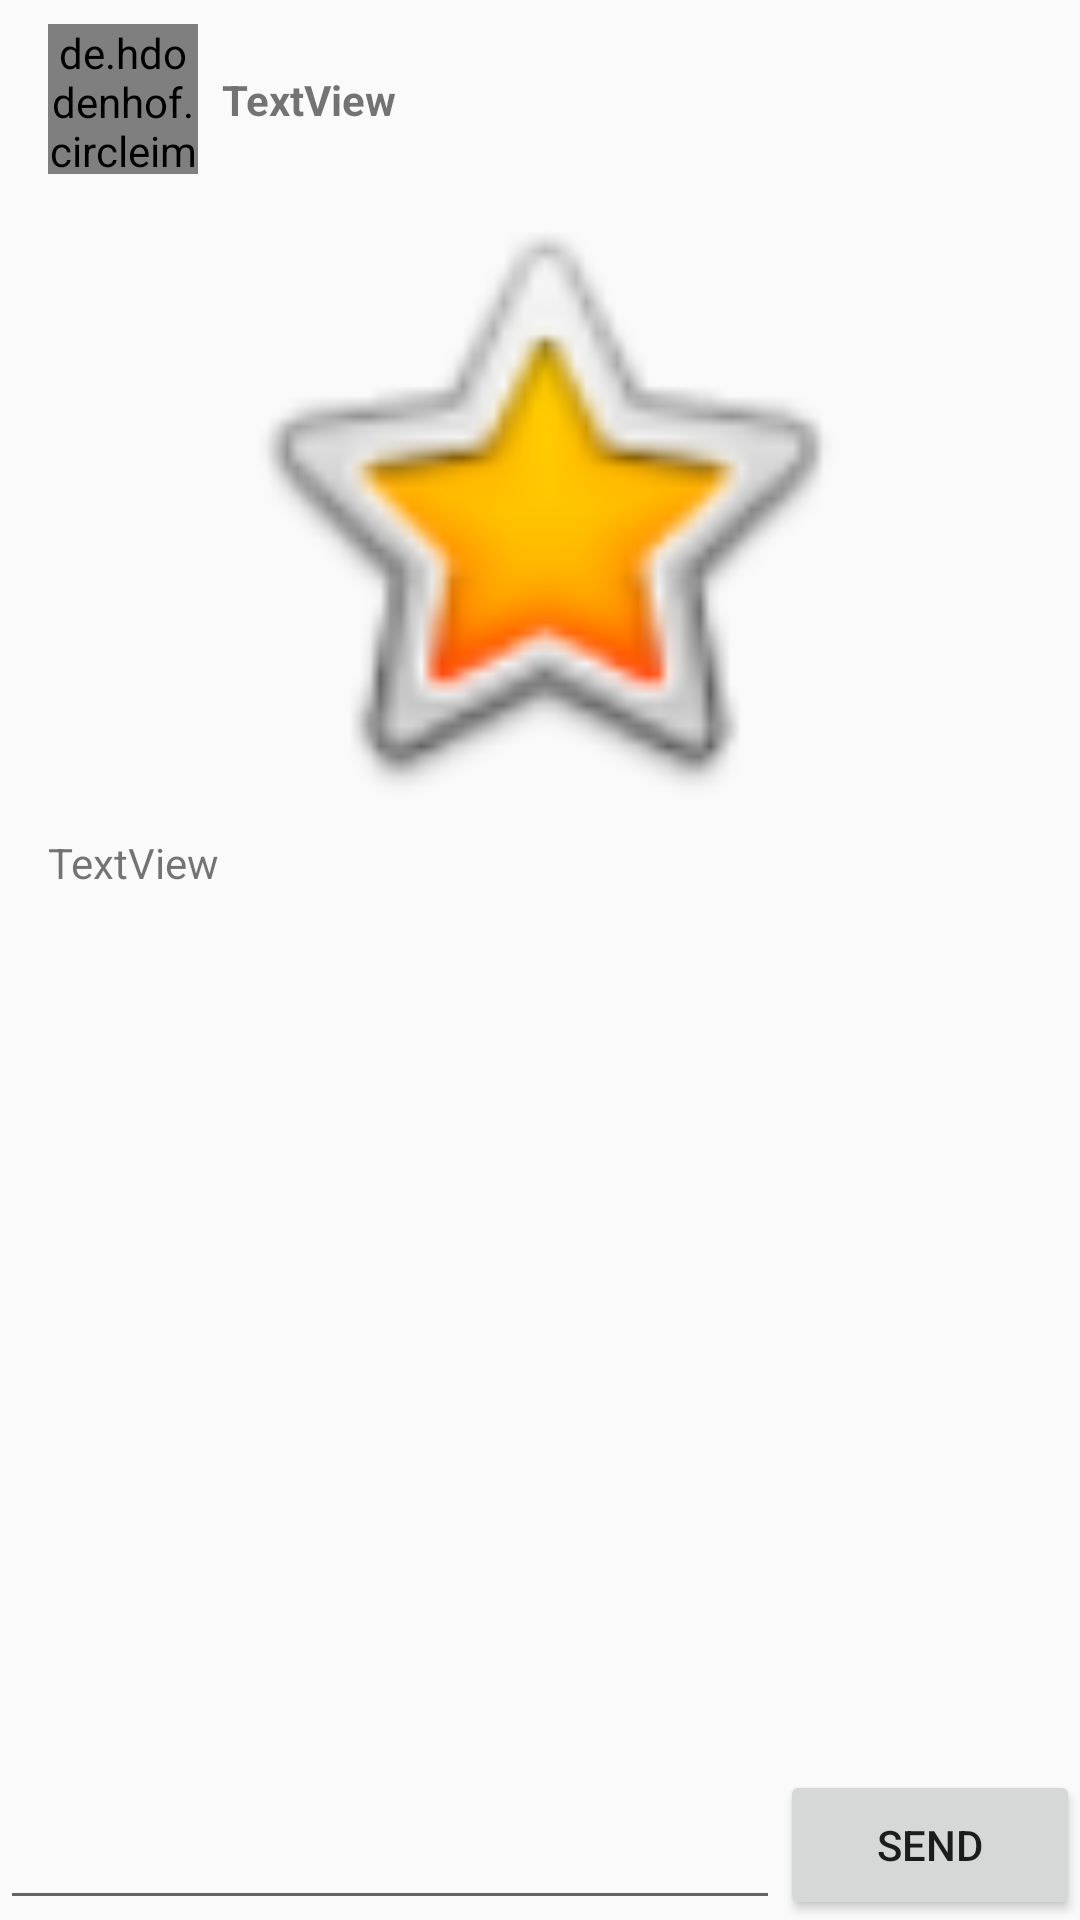

Write the Android layout XML for this screen, with the resource values it uses.
<!-- AndroidManifest.xml: application theme AppTheme -->
<!-- res/layout/activity_detail_desk.xml -->
<?xml version="1.0" encoding="utf-8"?>
<androidx.constraintlayout.widget.ConstraintLayout xmlns:android="http://schemas.android.com/apk/res/android"
    xmlns:app="http://schemas.android.com/apk/res-auto"
    xmlns:tools="http://schemas.android.com/tools"
    android:layout_width="match_parent"
    android:layout_height="match_parent"
    tools:context=".DetailDeskActivity">

    <ScrollView
        android:id="@+id/scrollView2"
        android:layout_width="0dp"
        android:layout_height="300dp"
        app:layout_constraintEnd_toEndOf="parent"
        app:layout_constraintStart_toStartOf="parent"
        app:layout_constraintTop_toTopOf="parent">

        <LinearLayout
            android:layout_width="match_parent"
            android:layout_height="wrap_content"
            android:orientation="vertical">

            <include
                layout="@layout/derail_desk_user"
                android:layout_width="match_parent"
                android:layout_height="wrap_content" />

            <include
                layout="@layout/detail_desk_image_comment"
                android:layout_width="match_parent"
                android:layout_height="wrap_content" />
        </LinearLayout>
    </ScrollView>

    <androidx.recyclerview.widget.RecyclerView
        android:id="@+id/recyclerview_detail_desk"
        android:layout_width="0dp"
        android:layout_height="0dp"
        app:layout_constraintBottom_toTopOf="@+id/send_comment"
        app:layout_constraintEnd_toEndOf="parent"
        app:layout_constraintStart_toStartOf="parent"
        app:layout_constraintTop_toBottomOf="@+id/scrollView2" />

    <EditText
        android:id="@+id/send_comment"
        android:layout_width="0dp"
        android:layout_height="0dp"
        android:ems="10"
        android:gravity="start|top"
        android:inputType="textMultiLine"
        app:layout_constraintBottom_toBottomOf="parent"
        app:layout_constraintEnd_toStartOf="@+id/send_button"
        app:layout_constraintStart_toStartOf="parent"
        app:layout_constraintTop_toTopOf="@+id/send_button" />

    <Button
        android:id="@+id/send_button"
        android:layout_width="100dp"
        android:layout_height="50dp"
        android:text="SEND"
        app:layout_constraintBottom_toBottomOf="parent"
        app:layout_constraintEnd_toEndOf="parent" />

</androidx.constraintlayout.widget.ConstraintLayout>
<!-- res/layout/derail_desk_user.xml (included above) -->
<?xml version="1.0" encoding="utf-8"?>
<androidx.constraintlayout.widget.ConstraintLayout xmlns:android="http://schemas.android.com/apk/res/android"
    xmlns:app="http://schemas.android.com/apk/res-auto"
    xmlns:tools="http://schemas.android.com/tools"
    android:orientation="vertical" android:layout_width="match_parent"
    android:layout_height="match_parent">

    <de.hdodenhof.circleimageview.CircleImageView
        android:id="@+id/user_imageview_detail_desk"
        android:layout_width="50dp"
        android:layout_height="50dp"
        android:layout_marginStart="16dp"
        android:layout_marginTop="8dp"
        app:civ_border_width="1dp"
        app:civ_border_color="#bc8f8f"
        app:layout_constraintStart_toStartOf="parent"
        app:layout_constraintTop_toTopOf="parent"
        app:srcCompat="@android:drawable/btn_star_big_on" />

    <TextView
        android:id="@+id/detail_desk_username"
        android:layout_width="wrap_content"
        android:layout_height="wrap_content"
        android:layout_marginStart="8dp"
        android:text="TextView"
        android:textStyle="bold"
        app:layout_constraintBottom_toBottomOf="@+id/user_imageview_detail_desk"
        app:layout_constraintStart_toEndOf="@+id/user_imageview_detail_desk"
        app:layout_constraintTop_toTopOf="@+id/user_imageview_detail_desk" />
</androidx.constraintlayout.widget.ConstraintLayout>
<!-- res/layout/detail_desk_image_comment.xml (included above) -->
<?xml version="1.0" encoding="utf-8"?>
<androidx.constraintlayout.widget.ConstraintLayout xmlns:android="http://schemas.android.com/apk/res/android"
    xmlns:app="http://schemas.android.com/apk/res-auto"
    xmlns:tools="http://schemas.android.com/tools"
    android:orientation="vertical" android:layout_width="match_parent"
    android:layout_height="match_parent">

    <ImageView
        android:id="@+id/detail_desk_imageview"
        android:layout_width="0dp"
        android:layout_height="220dp"
        app:layout_constraintEnd_toEndOf="parent"
        app:layout_constraintStart_toStartOf="parent"
        app:layout_constraintTop_toTopOf="parent"
        app:srcCompat="@android:drawable/btn_star_big_on" />

    <TextView
        android:id="@+id/detail_desk_comment_textview"
        android:layout_width="0dp"
        android:layout_height="wrap_content"
        android:layout_marginStart="16dp"
        android:layout_marginEnd="16dp"
        android:text="TextView"
        app:layout_constraintEnd_toEndOf="parent"
        app:layout_constraintStart_toStartOf="parent"
        app:layout_constraintTop_toBottomOf="@+id/detail_desk_imageview" />
</androidx.constraintlayout.widget.ConstraintLayout>
<!-- resources referenced by this layout -->
<resources>
  <style name="AppTheme" parent="Theme.AppCompat.Light.DarkActionBar">
          
          <item name="colorPrimary">@color/colorPrimary</item>
          <item name="colorPrimaryDark">#bc8f8f</item>
          <item name="colorAccent">@color/colorAccent</item>
  
  
          <item name="windowNoTitle">true</item>
      </style>
  <color name="colorPrimary">#bc8f8f</color>
  <color name="colorAccent">#D81B60</color>
</resources>
